Image classification data set "Augmented Dataset" (Arjavjain100/Apple-Scab-Detection on GitHub). Class labels (2): healthy, scab.

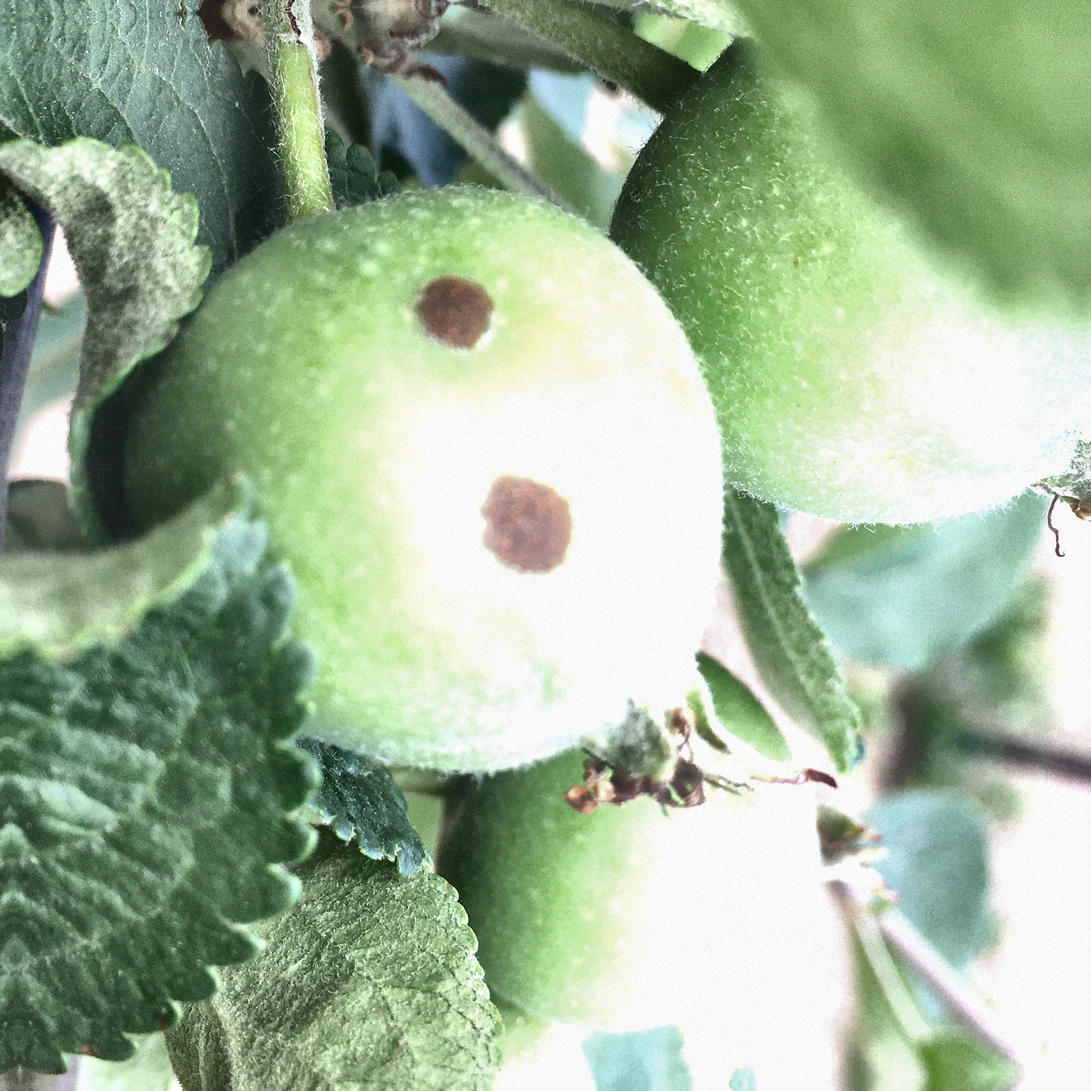
Label: scab

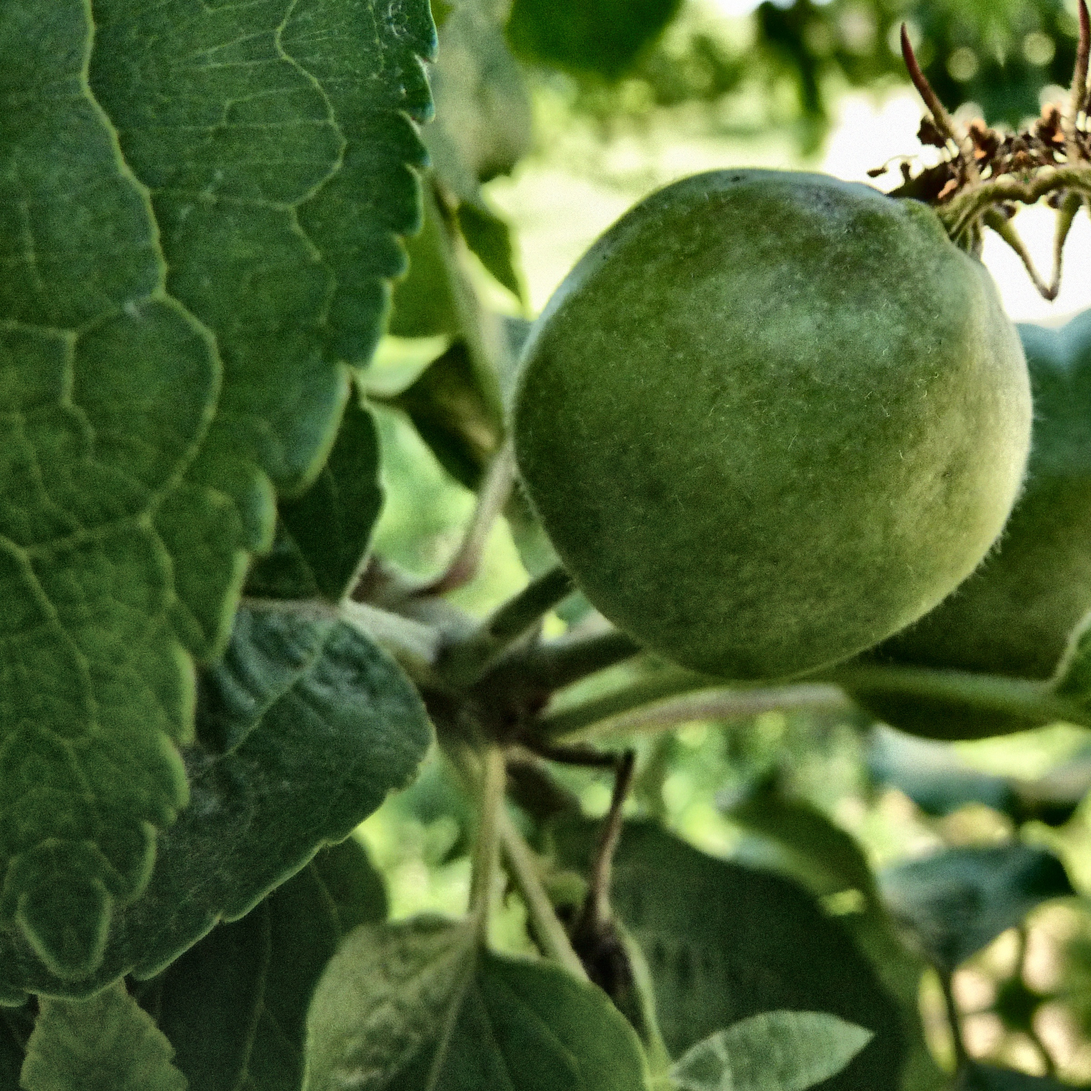
Label: healthy

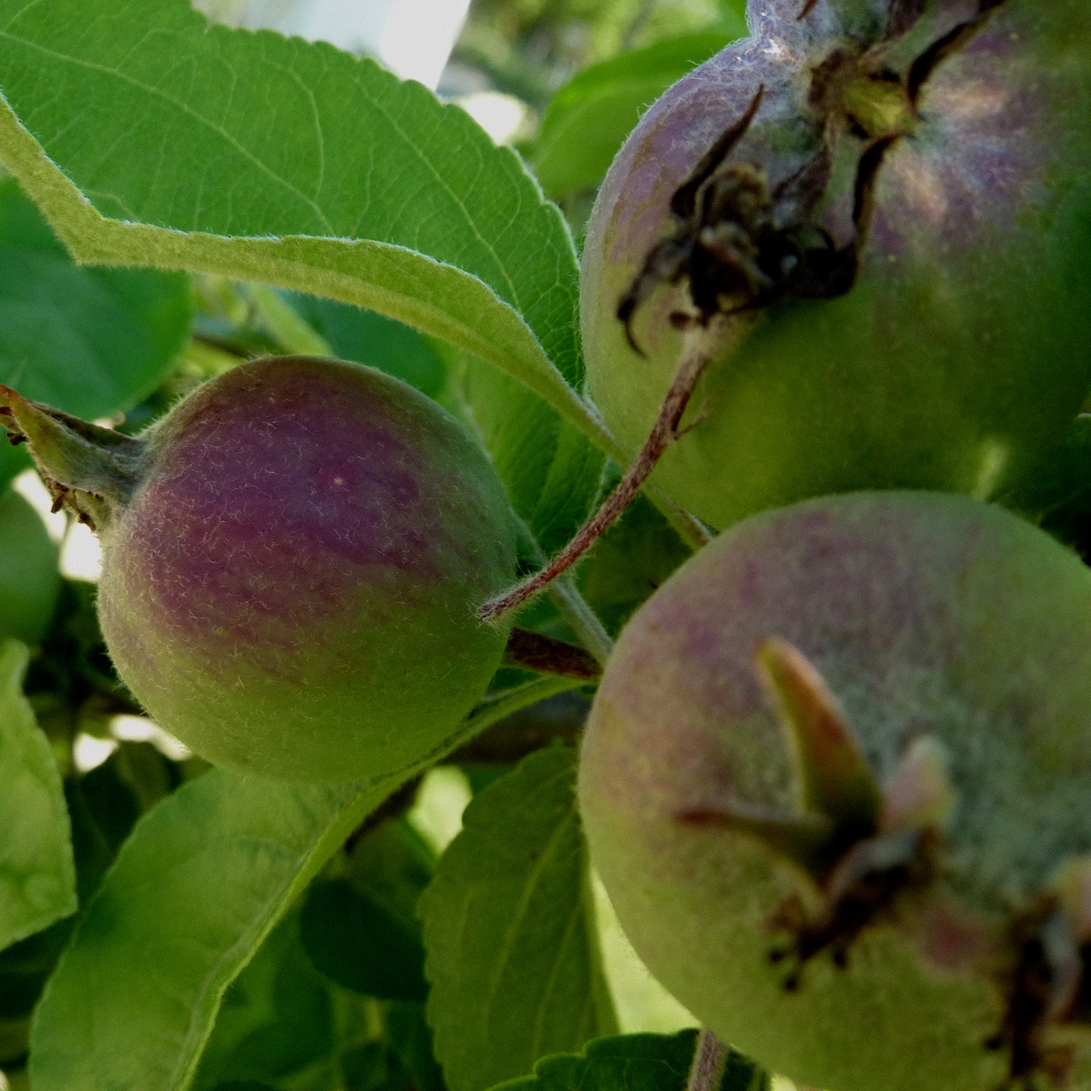
Label: healthy

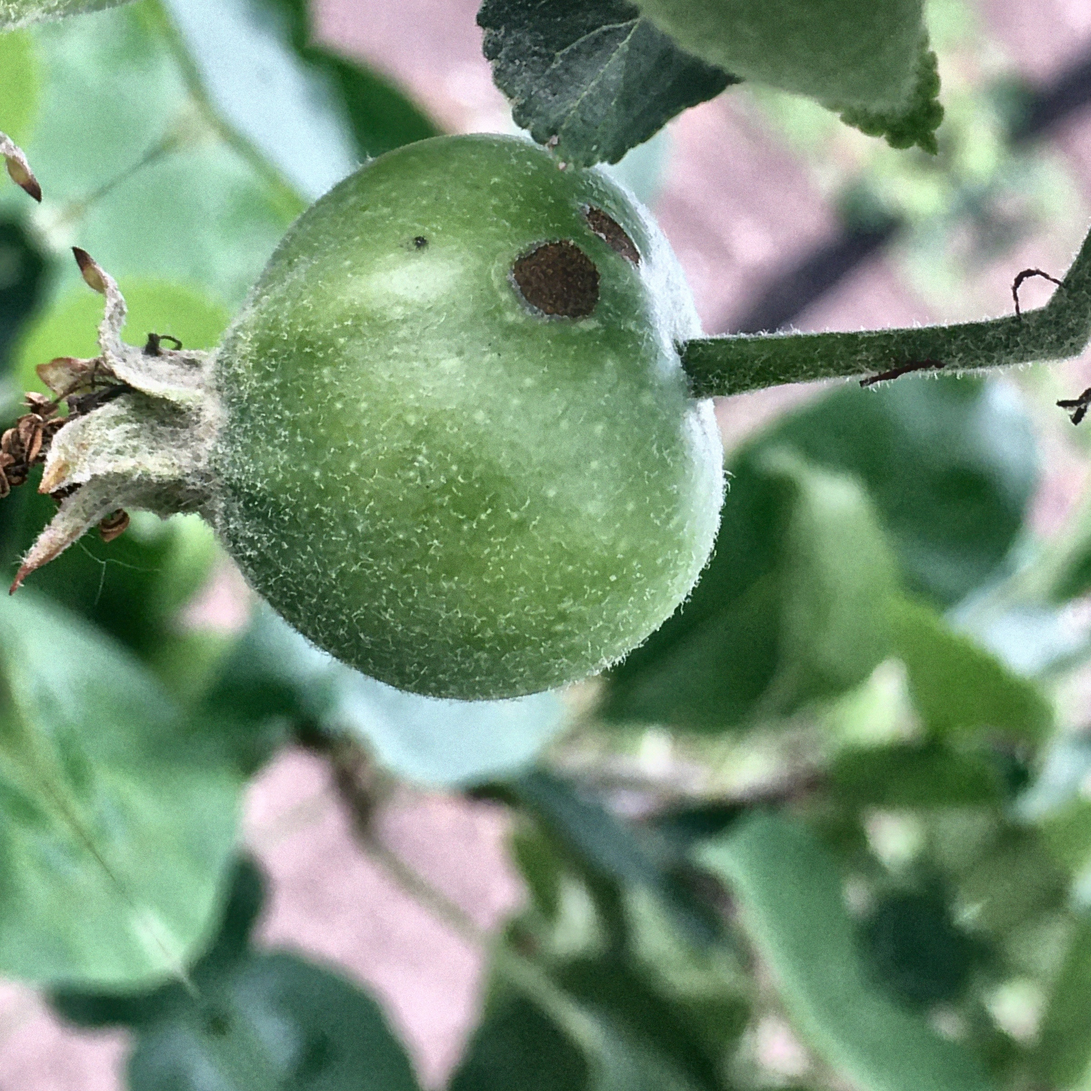
Label: scab

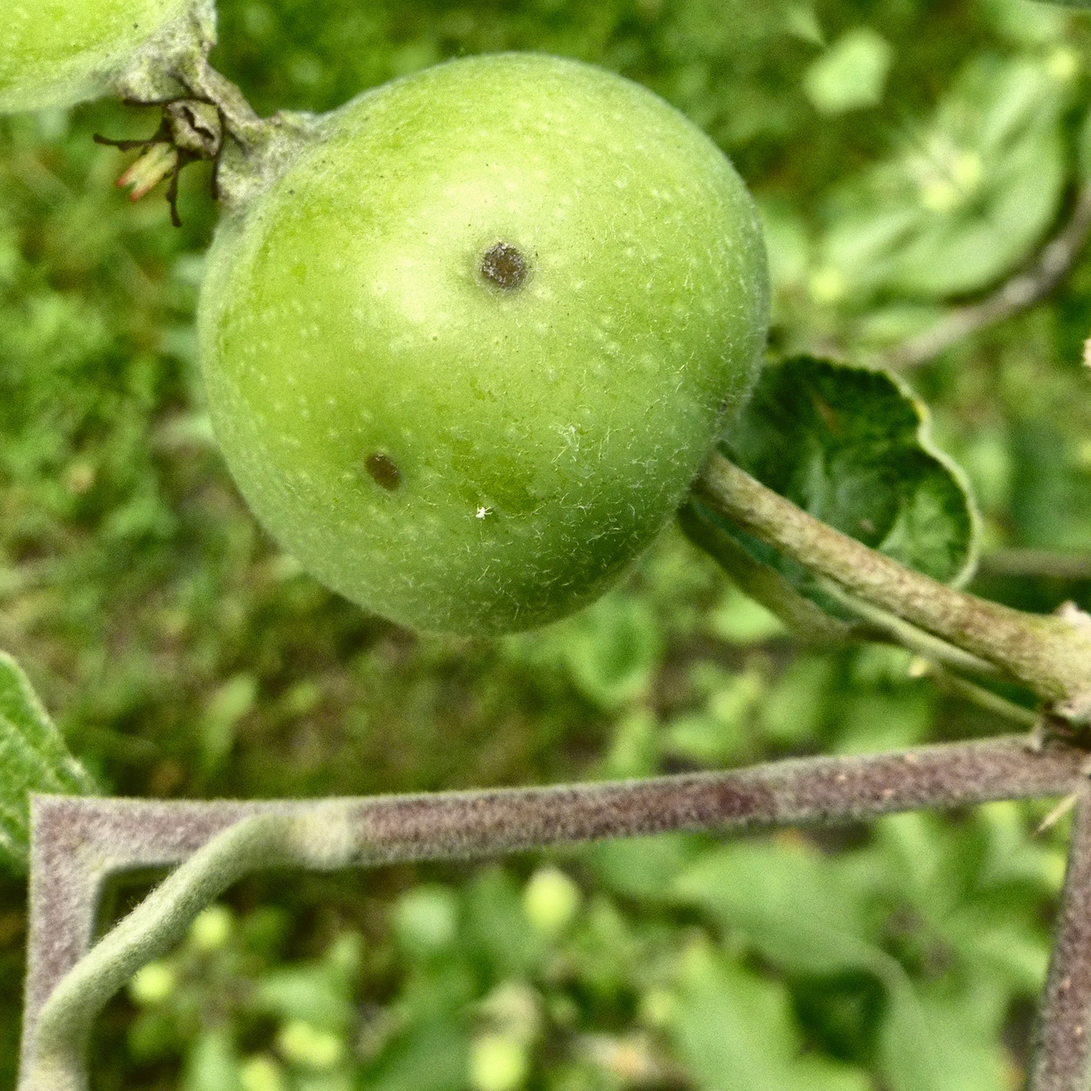
Label: scab

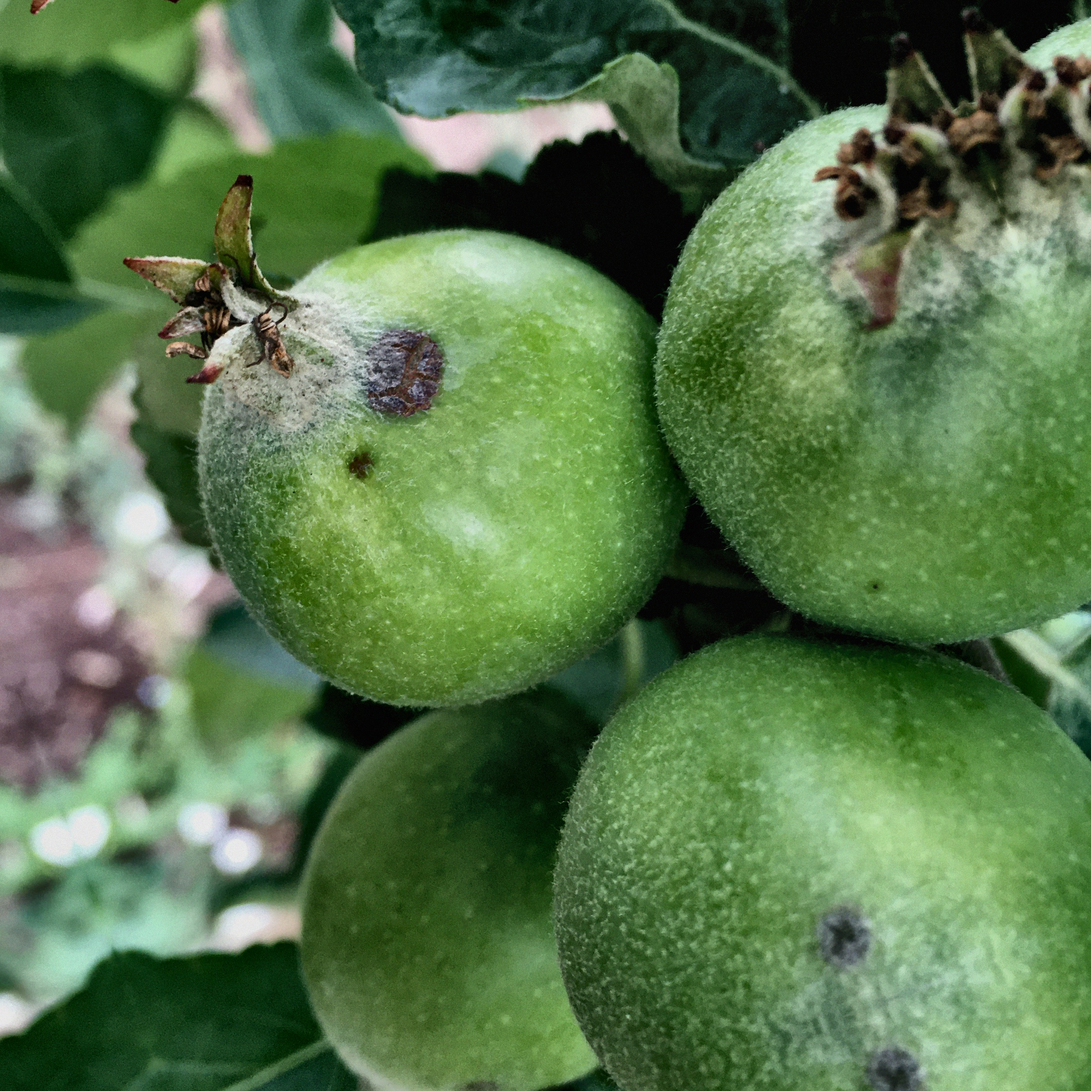
Label: scab
